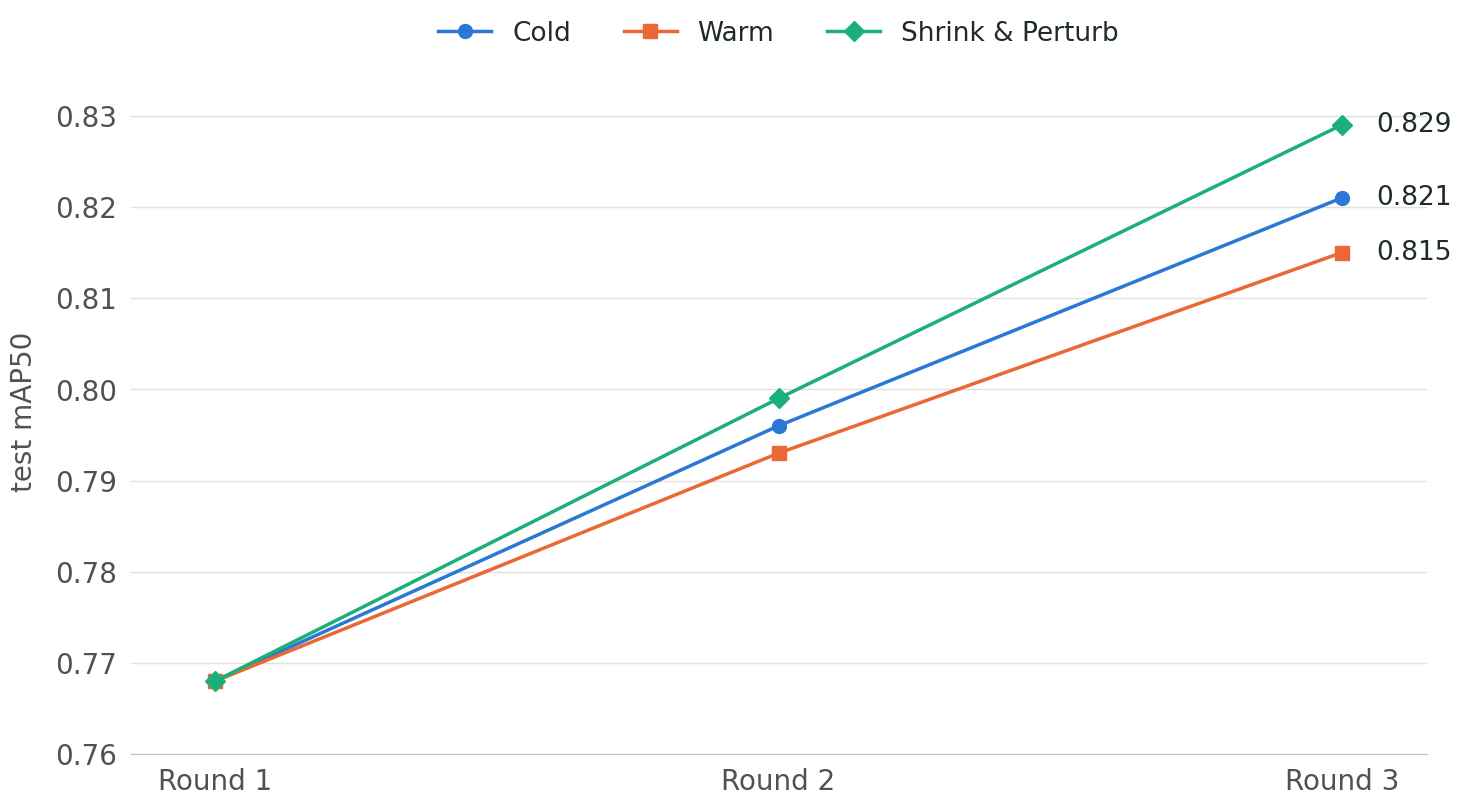

Generate this figure with matplotlib: (Note: this script raises an exception after producing the figure.)
"""Plain version of the results-per-round chart for the slide (no title: the slide has one)."""
from pathlib import Path

import matplotlib.pyplot as plt

INK, SECONDARY, GRID, AXIS = "#1E2B26", "#52514e", "#e1e0d9", "#c3c2b7"
SETUPS = {  # label, colour, marker, mean test mAP50 per round (3 seeds)
    "Cold": ("#2a78d6", "o", [0.768, 0.796, 0.821]),
    "Warm": ("#eb6834", "s", [0.768, 0.793, 0.815]),
    "Shrink & Perturb": ("#1baf7a", "D", [0.768, 0.799, 0.829]),
}
plt.rcParams.update({"font.family": "DejaVu Sans", "font.size": 20, "text.color": INK,
                     "axes.edgecolor": AXIS, "xtick.color": SECONDARY, "ytick.color": SECONDARY})

fig, ax = plt.subplots(figsize=(16, 9), dpi=120)
fig.subplots_adjust(left=0.09, right=0.9, top=0.88, bottom=0.12)
for label, (color, marker, values) in SETUPS.items():
    ax.plot([1, 2, 3], values, color=color, marker=marker, markersize=10, linewidth=2.5, label=label)
    ax.text(3.06, values[-1], f"{values[-1]:.3f}", va="center", fontsize=19, color=INK)

ax.set_xticks([1, 2, 3], ["Round 1", "Round 2", "Round 3"])
ax.set_xlim(0.85, 3.15)
ax.set_ylim(0.76, 0.835)
ax.set_ylabel("test mAP50", color=SECONDARY, labelpad=12)
ax.grid(axis="y", color=GRID, linewidth=1)
ax.set_axisbelow(True)
for side in ["top", "right", "left"]:
    ax.spines[side].set_visible(False)
ax.tick_params(length=0, pad=10)
ax.legend(loc="lower center", bbox_to_anchor=(0.5, 1.0), ncol=3, frameon=False, fontsize=19)

fig.savefig(Path(__file__).parent / "results-by-round-simple.png", facecolor="white")
print("saved")
